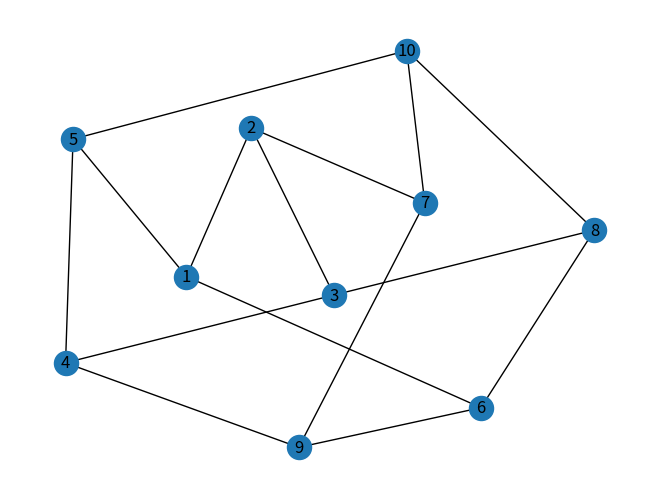

Generate this figure with matplotlib:
import heapq
# importing networkx  
import networkx as nx 
# importing matplotlib.pyplot 
import matplotlib.pyplot as plt 

g = nx.Graph() 
  
g.add_edge(1, 2) 
g.add_edge(1, 5) 
g.add_edge(1, 6) 
g.add_edge(2, 3) 
g.add_edge(2, 1) 
g.add_edge(2, 7) 
g.add_edge(3, 4) 
g.add_edge(3, 2) 
g.add_edge(3, 8) 
g.add_edge(4, 5) 
g.add_edge(4, 3) 
g.add_edge(4, 9) 
g.add_edge(5, 1) 
g.add_edge(5, 4) 
g.add_edge(5, 10) 
g.add_edge(6, 1) 
g.add_edge(6, 8) 
g.add_edge(6, 9) 
g.add_edge(7, 2) 
g.add_edge(7, 9) 
g.add_edge(7, 10) 
g.add_edge(8, 3) 
g.add_edge(8, 10) 
g.add_edge(8, 6) 
g.add_edge(9, 4) 
g.add_edge(9, 6) 
g.add_edge(9, 7) 
g.add_edge(10, 5) 
g.add_edge(10, 7) 
g.add_edge(10, 8) 

nx.draw(g, with_labels = True)

plt.show()
